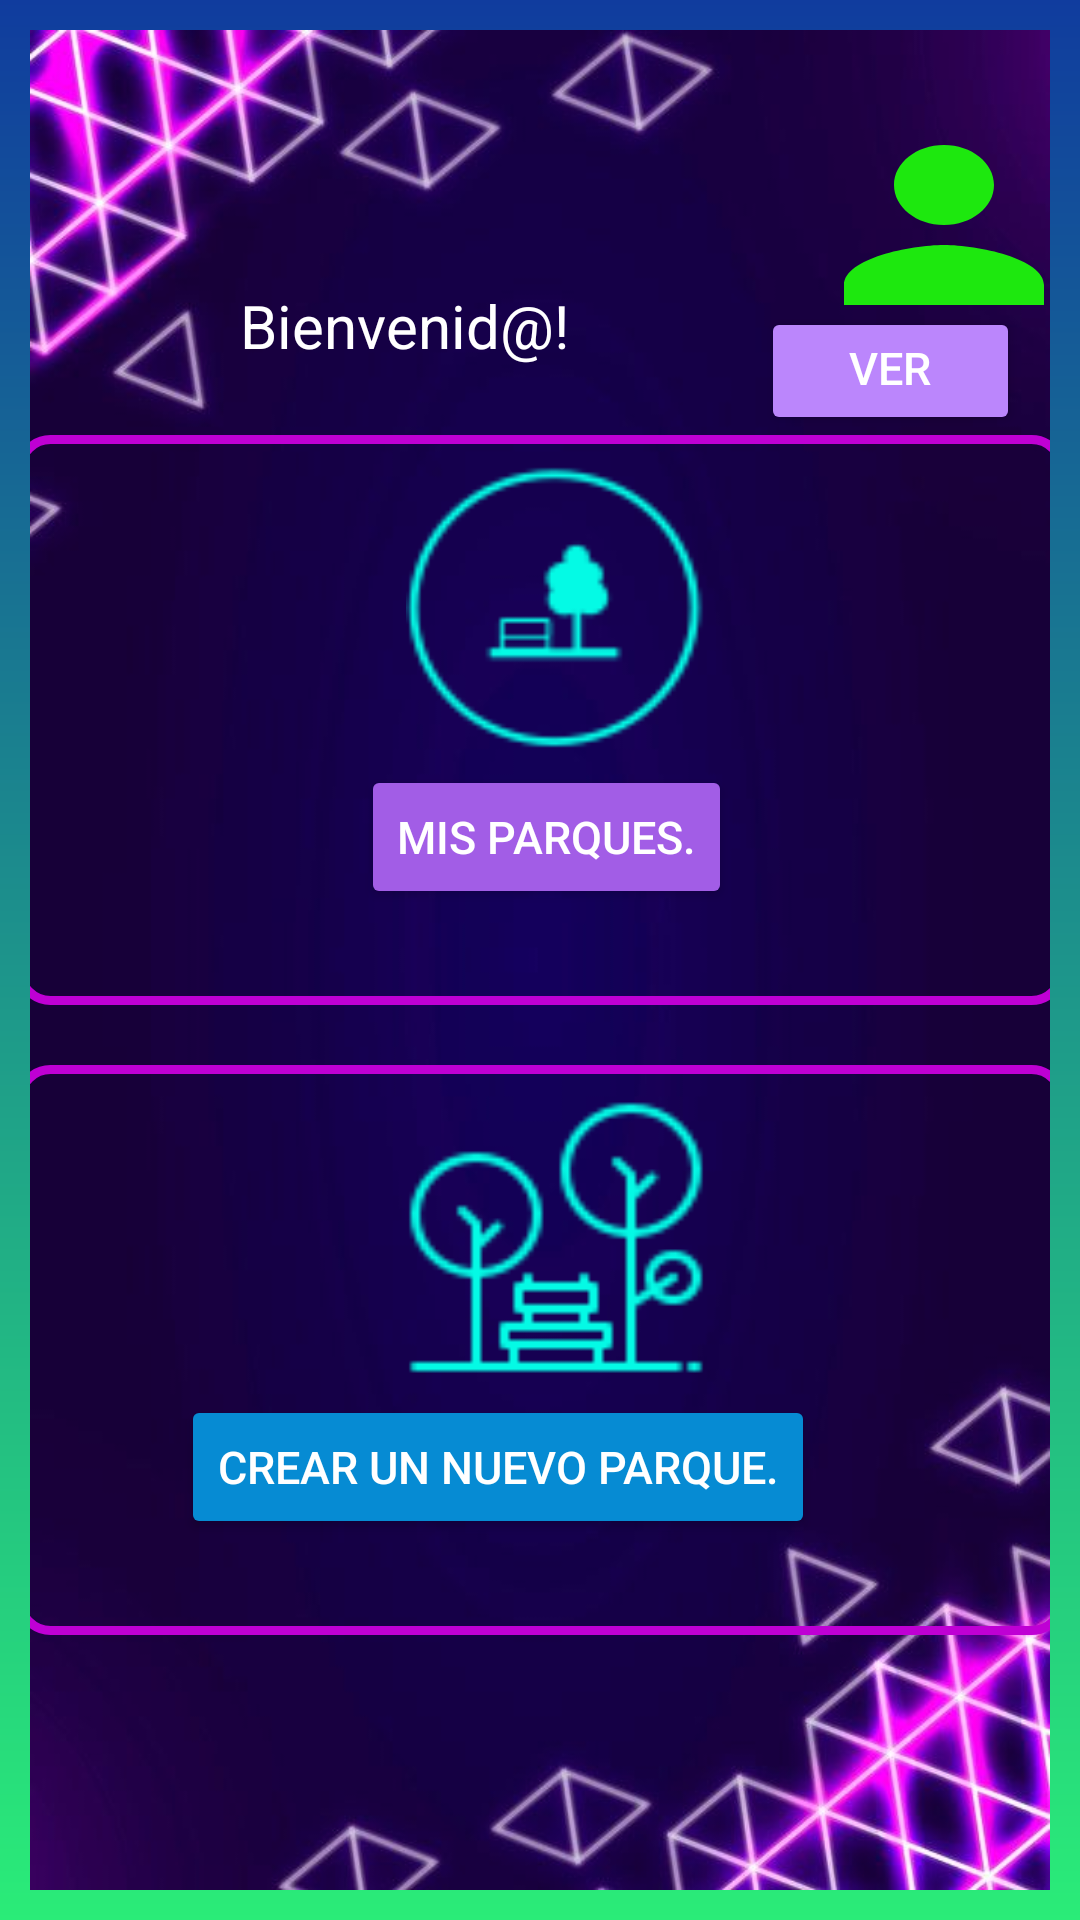

Write the Android layout XML for this screen, with the resource values it uses.
<!-- AndroidManifest.xml: application theme Theme.VIDA1 -->
<!-- res/layout/activity_pagina_principal.xml -->
<?xml version="1.0" encoding="utf-8"?>
<androidx.constraintlayout.widget.ConstraintLayout xmlns:android="http://schemas.android.com/apk/res/android"
    xmlns:app="http://schemas.android.com/apk/res-auto"
    xmlns:tools="http://schemas.android.com/tools"
    android:layout_width="match_parent"
    android:layout_height="match_parent"
    android:background="@drawable/fondo"
    tools:context=".PaginaPrincipal">

    <androidx.constraintlayout.widget.ConstraintLayout
        android:layout_width="match_parent"
        android:layout_height="match_parent"
        android:layout_marginTop="10dp"
        android:layout_marginStart="10dp"
        android:layout_marginEnd="10dp"
        android:layout_marginBottom="10dp"
        android:background="@drawable/fondoimg"
        app:layout_constraintBottom_toBottomOf="parent"
        app:layout_constraintEnd_toEndOf="parent"
        app:layout_constraintStart_toStartOf="parent"
        app:layout_constraintTop_toTopOf="parent">


        <LinearLayout
            android:id="@+id/linearLayout"
            android:layout_width="match_parent"
            android:layout_height="110dp"
            android:orientation="horizontal"
            android:layout_marginTop="25dp"
            app:layout_constraintEnd_toEndOf="parent"
            app:layout_constraintStart_toStartOf="parent"
            app:layout_constraintTop_toTopOf="parent">

            <TextView
                android:id="@+id/textView"
                android:layout_width="wrap_content"
                android:layout_height="wrap_content"
                android:layout_marginStart="70dp"
                android:layout_marginTop="60dp"
                android:text="Bienvenid@! "
                android:textColor="@color/white"
                android:textSize="20dp" />

            <LinearLayout
                android:layout_width="match_parent"
                android:layout_height="match_parent"
                android:layout_marginStart="0dp"
                android:orientation="vertical">

                <ImageButton
                    android:id="@+id/imageView"
                    android:layout_width="100dp"
                    android:layout_height="80dp"
                    android:layout_marginStart="70dp"
                    android:layout_marginTop="0dp"
                    android:layout_marginEnd="5dp"
                    android:background="@drawable/ic_baseline_person_24" />

                <Button
                    android:id="@+id/btnVerPerfil"
                    android:layout_width="wrap_content"
                    android:layout_height="wrap_content"
                    android:layout_marginTop="-13dp"
                    android:layout_marginEnd="10dp"
                    android:layout_marginStart="59dp"
                    android:backgroundTint="@color/purple_200"
                    android:text="Ver perfil."
                    android:textAlignment="center"
                    android:textColor="@color/white"
                    android:textSize="15dp"
                    app:cornerRadius="20dp" />
            </LinearLayout>

        </LinearLayout>

        <LinearLayout
            android:layout_width="390dp"
            android:layout_height="wrap_content"
            android:layout_marginTop="0dp"
            android:orientation="vertical"
            app:layout_constraintEnd_toEndOf="parent"
            app:layout_constraintStart_toStartOf="parent"
            app:layout_constraintTop_toBottomOf="@+id/linearLayout">

            <LinearLayout
                android:layout_width="match_parent"
                android:layout_height="190dp"
                android:layout_marginStart="20dp"
                android:layout_marginEnd="20dp"
                android:background="@drawable/edittextvista"
                android:orientation="vertical">

                <ImageButton
                    android:id="@+id/imageView1"
                    android:layout_width="100dp"
                    android:layout_height="95dp"
                    android:backgroundTint="#04FAE5"
                    android:layout_marginStart="130dp"
                    android:layout_marginTop="10dp"
                    android:layout_marginEnd="5dp"
                    android:layout_marginBottom="5dp"
                    android:background="@drawable/img4" />

                <Button
                    android:id="@+id/btnVerParques"
                    android:layout_width="wrap_content"
                    android:layout_height="wrap_content"
                    android:layout_marginStart="115dp"
                    android:backgroundTint="#A25DE6"
                    android:text="Mis parques."
                    android:textAlignment="center"
                    android:textColor="@color/white"
                    android:textSize="15dp"
                    app:cornerRadius="20dp" />
            </LinearLayout>

            <LinearLayout
                android:layout_width="match_parent"
                android:layout_height="190dp"
                android:layout_marginTop="20dp"
                android:layout_marginStart="20dp"
                android:layout_marginEnd="20dp"
                android:background="@drawable/edittextvista"
                android:orientation="vertical">

                <ImageButton
                    android:id="@+id/imageView2"
                    android:layout_width="100dp"
                    android:layout_height="95dp"
                    android:layout_marginStart="130dp"
                    android:layout_marginTop="10dp"
                    android:backgroundTint="#04FAE5"
                    android:layout_marginEnd="5dp"
                    android:layout_marginBottom="5dp"
                    android:background="@drawable/img2" />

                <Button
                    android:id="@+id/btnCrearParque"
                    android:layout_width="wrap_content"
                    android:layout_height="wrap_content"
                    android:layout_marginStart="55dp"
                    android:backgroundTint="#068BD3"
                    android:text="Crear un nuevo parque."
                    android:textAlignment="center"
                    android:textColor="@color/white"
                    android:textSize="15dp"
                    app:cornerRadius="20dp" />
            </LinearLayout>



        </LinearLayout>


    </androidx.constraintlayout.widget.ConstraintLayout>
</androidx.constraintlayout.widget.ConstraintLayout>
<!-- resources referenced by this layout -->
<resources>
  <!-- drawable edittextvista (drawable) -->
  <?xml version="1.0" encoding="utf-8"?>
  <selector xmlns:android="http://schemas.android.com/apk/res/android">
  
      <item android:state_enabled="true" android:state_focused="true">
          <shape android:shape="rectangle">
          <corners android:radius="10dp" />
          <stroke android:color="#00BCD4" android:width="3dp" />
      </shape>
  </item>
  
      <item android:state_enabled="false" android:state_focused="false">
          <shape android:shape="rectangle">
              <corners android:radius="10dp" />
              <stroke android:color="#BF00D4" android:width="3dp" />
          </shape>
      </item>
  
  
  </selector>
  <!-- drawable fondo (drawable) -->
  <?xml version="1.0" encoding="utf-8"?>
  <shape xmlns:android="http://schemas.android.com/apk/res/android">
      <gradient
          android:startColor="#103C9E"
          android:endColor="#2AEC78"
          android:angle="270"
          >
  
      </gradient>
  
  </shape>
  <!-- drawable fondoimg: png bitmap (drawable-v24, 251116 bytes) -->
  <!-- drawable ic_baseline_person_24 (drawable) -->
  <vector android:height="24dp" android:tint="#1DE80E"
      android:viewportHeight="24" android:viewportWidth="24"
      android:width="24dp" xmlns:android="http://schemas.android.com/apk/res/android">
      <path android:fillColor="@android:color/white" android:pathData="M12,12c2.21,0 4,-1.79 4,-4s-1.79,-4 -4,-4 -4,1.79 -4,4 1.79,4 4,4zM12,14c-2.67,0 -8,1.34 -8,4v2h16v-2c0,-2.66 -5.33,-4 -8,-4z"/>
  </vector>
  <!-- drawable img2: png bitmap (drawable-v24, 3444 bytes) -->
  <!-- drawable img4: png bitmap (drawable-v24, 2899 bytes) -->
  <style name="Theme.VIDA1" parent="Theme.MaterialComponents.DayNight.DarkActionBar">
          
          <item name="colorPrimary">@color/purple_500</item>
          <item name="colorPrimaryVariant">@color/purple_700</item>
          <item name="colorOnPrimary">@color/white</item>
          
          <item name="colorSecondary">@color/teal_200</item>
          <item name="colorSecondaryVariant">@color/teal_700</item>
          <item name="colorOnSecondary">@color/black</item>
          
          <item name="android:statusBarColor" tools:targetApi="l">?attr/colorPrimaryVariant</item>
          
      </style>
  <!-- not gathered from this repository: default colours our renderer supplied (Android Studio template values) -->
  <color name="purple_200">#FFBB86FC</color>
  <color name="purple_500">#FF6200EE</color>
  <color name="purple_700">#FF3700B3</color>
  <color name="teal_200">#FF03DAC5</color>
  <color name="teal_700">#FF018786</color>
  <color name="black">#FF000000</color>
  <color name="white">#FFFFFFFF</color>
</resources>
